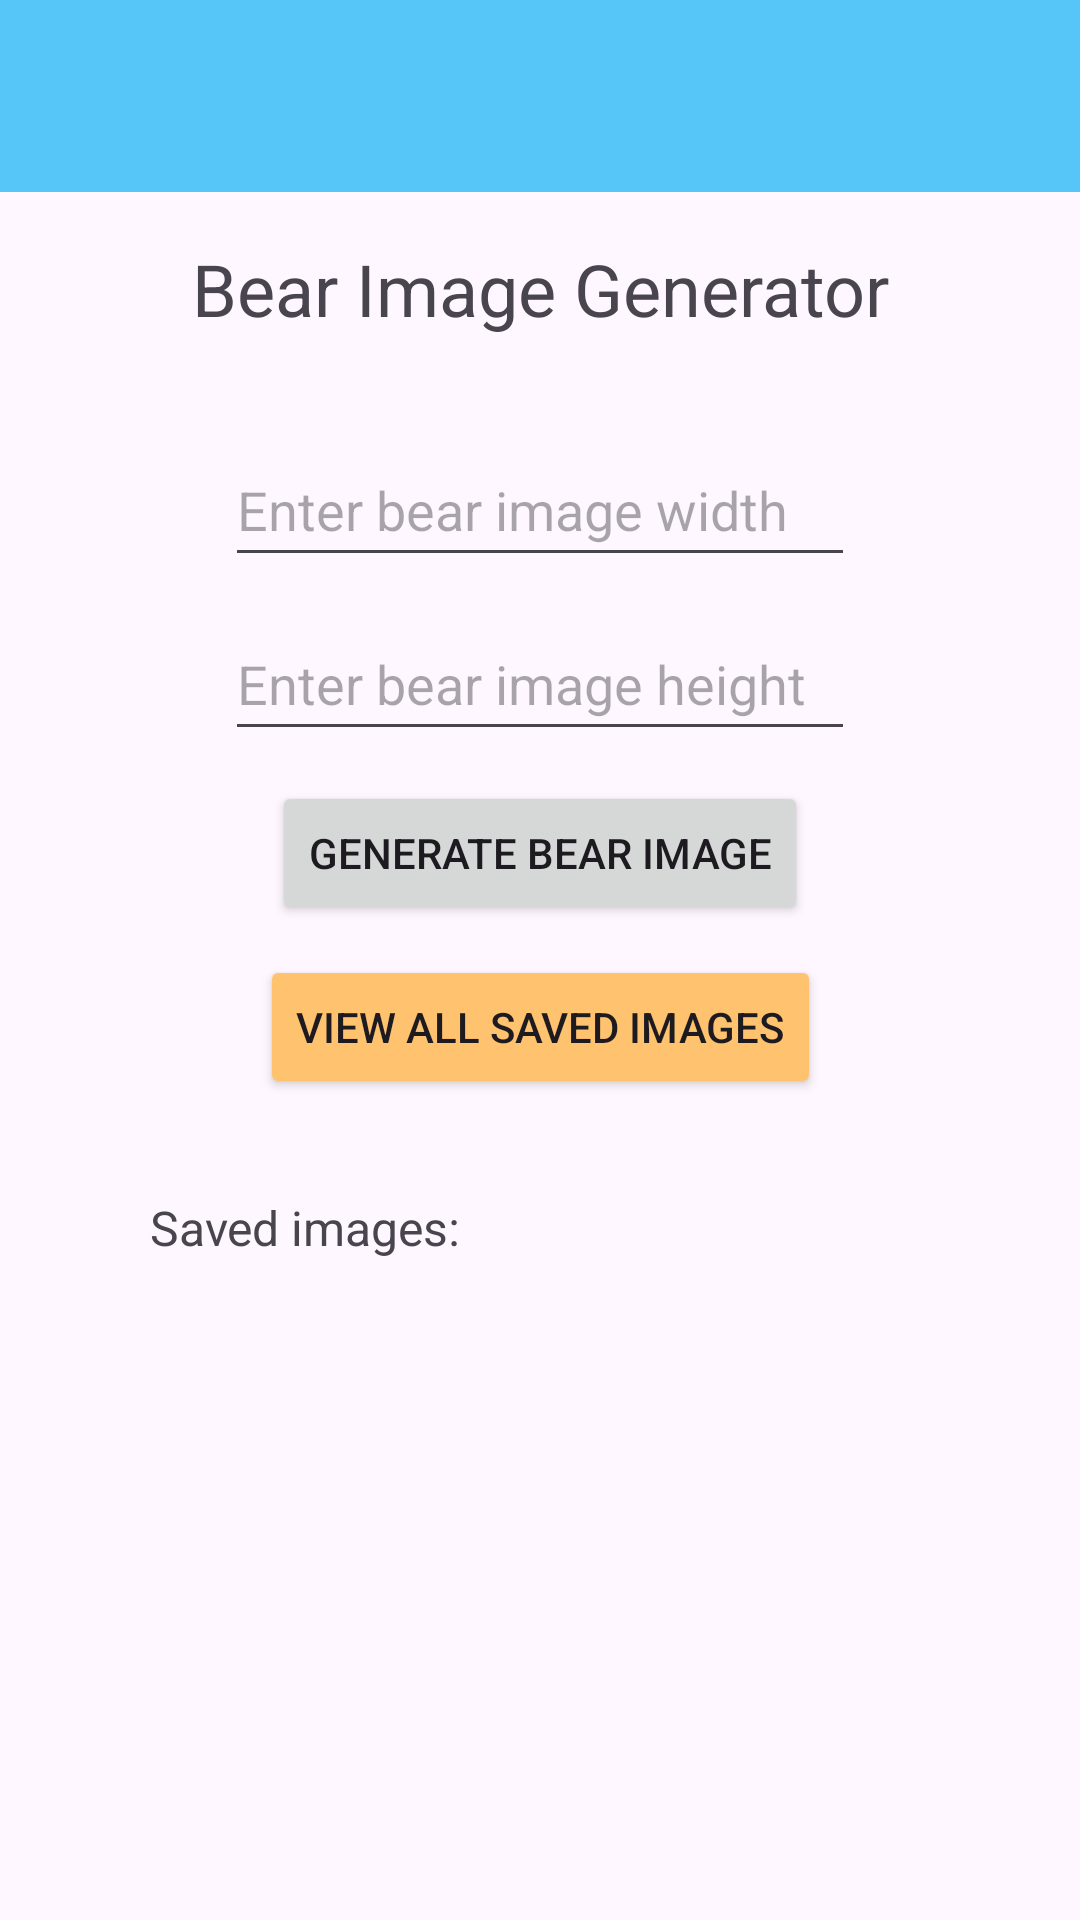

This screen was rendered from an Android layout file. Write that file and the resources it references.
<!-- AndroidManifest.xml: application theme Theme.BearImageGeneratorApp -->
<!-- res/layout/activity_bear_image_generator.xml -->
<?xml version="1.0" encoding="utf-8"?>
<androidx.constraintlayout.widget.ConstraintLayout xmlns:android="http://schemas.android.com/apk/res/android"
    xmlns:app="http://schemas.android.com/apk/res-auto"
    xmlns:tools="http://schemas.android.com/tools"
    android:layout_width="match_parent"
    android:layout_height="match_parent"
    tools:context=".BearImageGeneratorActivity">

    <androidx.appcompat.widget.Toolbar
        android:id="@+id/toolbar"
        android:layout_width="match_parent"
        android:layout_height="wrap_content"
        android:background="@color/my_primary"
        app:layout_constraintEnd_toEndOf="parent"
        app:layout_constraintHorizontal_bias="0.0"
        app:layout_constraintStart_toStartOf="parent"
        app:layout_constraintTop_toTopOf="parent" />

    <TextView
        android:id="@+id/titleText"
        android:layout_width="wrap_content"
        android:layout_height="wrap_content"
        android:layout_marginTop="80dp"
        android:text="@string/project4"
        android:textSize="24sp"
        app:layout_constraintEnd_toEndOf="parent"
        app:layout_constraintStart_toStartOf="parent"
        app:layout_constraintTop_toTopOf="parent" />

    <EditText
        android:id="@+id/width"
        android:layout_width="wrap_content"
        android:layout_height="48sp"
        android:layout_marginTop="32dp"
        android:ems="10"
        android:hint="@string/width_prompt"
        android:inputType="number"
        app:layout_constraintEnd_toEndOf="parent"
        app:layout_constraintStart_toStartOf="parent"
        app:layout_constraintTop_toBottomOf="@+id/titleText" />

    <EditText
        android:id="@+id/height"
        android:layout_width="wrap_content"
        android:layout_height="48sp"
        android:layout_marginTop="10dp"
        android:ems="10"
        android:hint="@string/height_prompt"
        android:inputType="number"
        app:layout_constraintStart_toStartOf="@+id/width"
        app:layout_constraintTop_toBottomOf="@+id/width" />

    <Button
        android:id="@+id/generatebtn"
        android:layout_width="wrap_content"
        android:layout_height="wrap_content"
        android:layout_marginTop="10dp"
        android:text="@string/generatebtn"
        app:layout_constraintEnd_toEndOf="parent"
        app:layout_constraintStart_toStartOf="parent"
        app:layout_constraintTop_toBottomOf="@+id/height" />

    <androidx.recyclerview.widget.RecyclerView
        android:id="@+id/recyclerView"
        android:layout_width="0dp"
        android:layout_height="wrap_content"
        android:layout_marginTop="10dp"
        app:layout_constraintStart_toStartOf="@+id/historyTitle"
        app:layout_constraintTop_toBottomOf="@+id/historyTitle" />

    <TextView
        android:id="@+id/historyTitle"
        android:layout_width="wrap_content"
        android:layout_height="wrap_content"
        android:layout_marginStart="50dp"
        android:layout_marginTop="32dp"
        android:text="@string/history_of_generated_images"
        android:textSize="16sp"
        app:layout_constraintStart_toStartOf="parent"
        app:layout_constraintTop_toBottomOf="@+id/viewAllImages" />

    <Button
        android:id="@+id/viewAllImages"
        android:layout_width="wrap_content"
        android:layout_height="wrap_content"
        android:text="@string/viewAllImages"
        android:backgroundTint="@color/bear"
        android:layout_marginTop="10dp"
        app:layout_constraintStart_toStartOf="parent"
        app:layout_constraintEnd_toEndOf="parent"
        app:layout_constraintTop_toBottomOf="@+id/generatebtn"/>

    <FrameLayout
        android:id="@+id/fragmentLocation"
        android:layout_width="0dp"
        android:layout_height="0dp"
        app:layout_constraintTop_toTopOf="parent"
        app:layout_constraintStart_toStartOf="parent"
        app:layout_constraintBottom_toBottomOf="parent"
        app:layout_constraintEnd_toEndOf="parent" />
</androidx.constraintlayout.widget.ConstraintLayout>
<!-- resources referenced by this layout -->
<resources>
  <color name="bear">#FFC26F</color>
  <color name="my_primary">#56C5F7</color>
  <string name="generatebtn">Generate Bear Image</string>
  <string name="height_prompt">Enter bear image height</string>
  <string name="history_of_generated_images">Saved images:</string>
  <string name="project4">Bear Image Generator</string>
  <string name="viewAllImages">View All Saved Images</string>
  <string name="width_prompt">Enter bear image width</string>
  <style name="Theme.BearImageGeneratorApp" parent="Base.Theme.BearImageGeneratorApp" />
  <style name="Base.Theme.BearImageGeneratorApp" parent="Theme.Material3.DayNight.NoActionBar">
          
          
      </style>
</resources>
